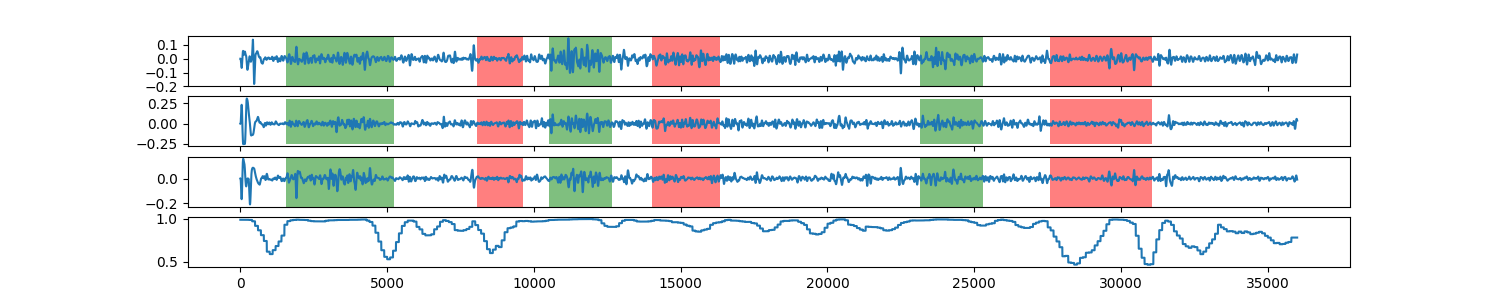

Source data for this figure (header and first rows):
0, 0.990522621624
1, 0.9905
2, 0.9905
3, 0.9905
4, 0.9905
5, 0.9905
6, 0.9905
7, 0.9905
8, 0.9905
9, 0.9905
10, 0.9905
11, 0.9905
12, 0.9905
13, 0.9905
14, 0.9905
15, 0.9905
16, 0.9905
17, 0.9905
18, 0.9905
19, 0.9905
20, 0.9905
21, 0.9905
22, 0.9905
23, 0.9905
24, 0.9905
25, 0.9905
26, 0.9905
27, 0.9905
28, 0.9905
29, 0.9905
30, 0.9905
31, 0.9905
32, 0.9905
33, 0.9905
34, 0.9905
35, 0.9905
36, 0.9905
37, 0.9905
38, 0.9905
39, 0.9905
40, 0.9905
41, 0.9905
42, 0.9905
43, 0.9905
44, 0.9905
45, 0.9905
46, 0.9905
47, 0.9905
48, 0.9905
49, 0.9905
50, 0.9905
51, 0.9905
52, 0.9905
53, 0.9905
54, 0.9905
55, 0.9905
56, 0.9905
57, 0.9905
58, 0.9905
59, 0.9905
60, 0.9905
... 35,939 more rows
